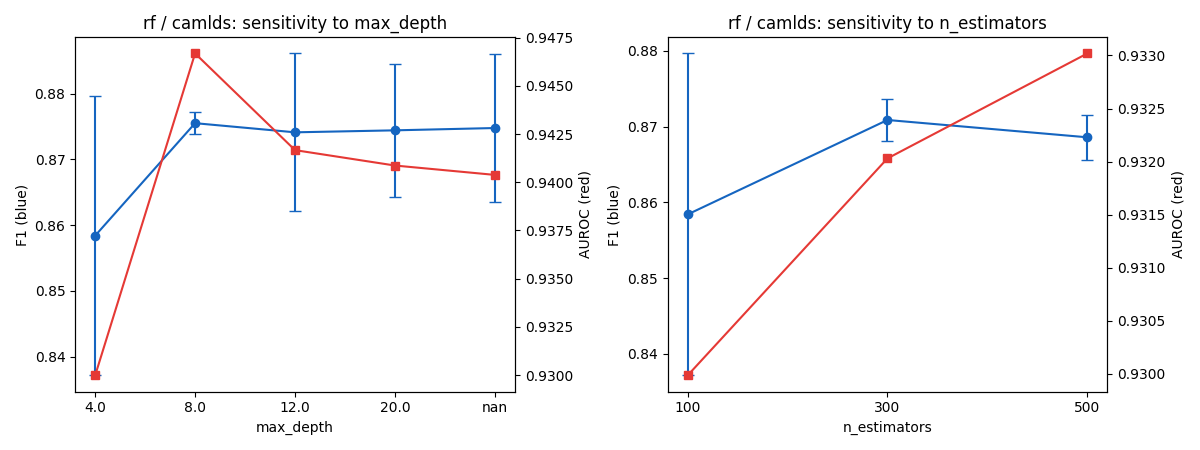

Source data for this figure (header and first rows):
max_depth, n_estimators, f1_mean, f1_std, auroc_mean, auroc_std, fpr_mean
4.0, 100, 0.8584, 0.02125, 0.93, 0.02249, 0.04855
4.0, 300, 0.8709, 0.002752, 0.932, 0.0202, 0.05144
4.0, 500, 0.8686, 0.003009, 0.933, 0.01954, 0.05092
8.0, 100, 0.8755, 0.00164, 0.9467, 0.005899, 0.02936
8.0, 300, 0.8769, 0.0009881, 0.9473, 0.004549, 0.02799
8.0, 500, 0.8767, 0.0006917, 0.9459, 0.007225, 0.02732
12.0, 100, 0.8741, 0.01199, 0.9417, 0.00708, 0.04787
12.0, 300, 0.8724, 0.01077, 0.9395, 0.006391, 0.04669
12.0, 500, 0.8706, 0.009821, 0.9395, 0.006352, 0.05421
20.0, 100, 0.8744, 0.01016, 0.9409, 0.01119, 0.04913
20.0, 300, 0.8603, 0.009855, 0.9387, 0.012, 0.05249
20.0, 500, 0.8636, 0.01404, 0.941, 0.008539, 0.04823
, 100, 0.8748, 0.01125, 0.9404, 0.01701, 0.05015
, 300, 0.873, 0.01213, 0.9395, 0.01236, 0.04679
, 500, 0.8635, 0.01383, 0.9416, 0.008856, 0.04829
